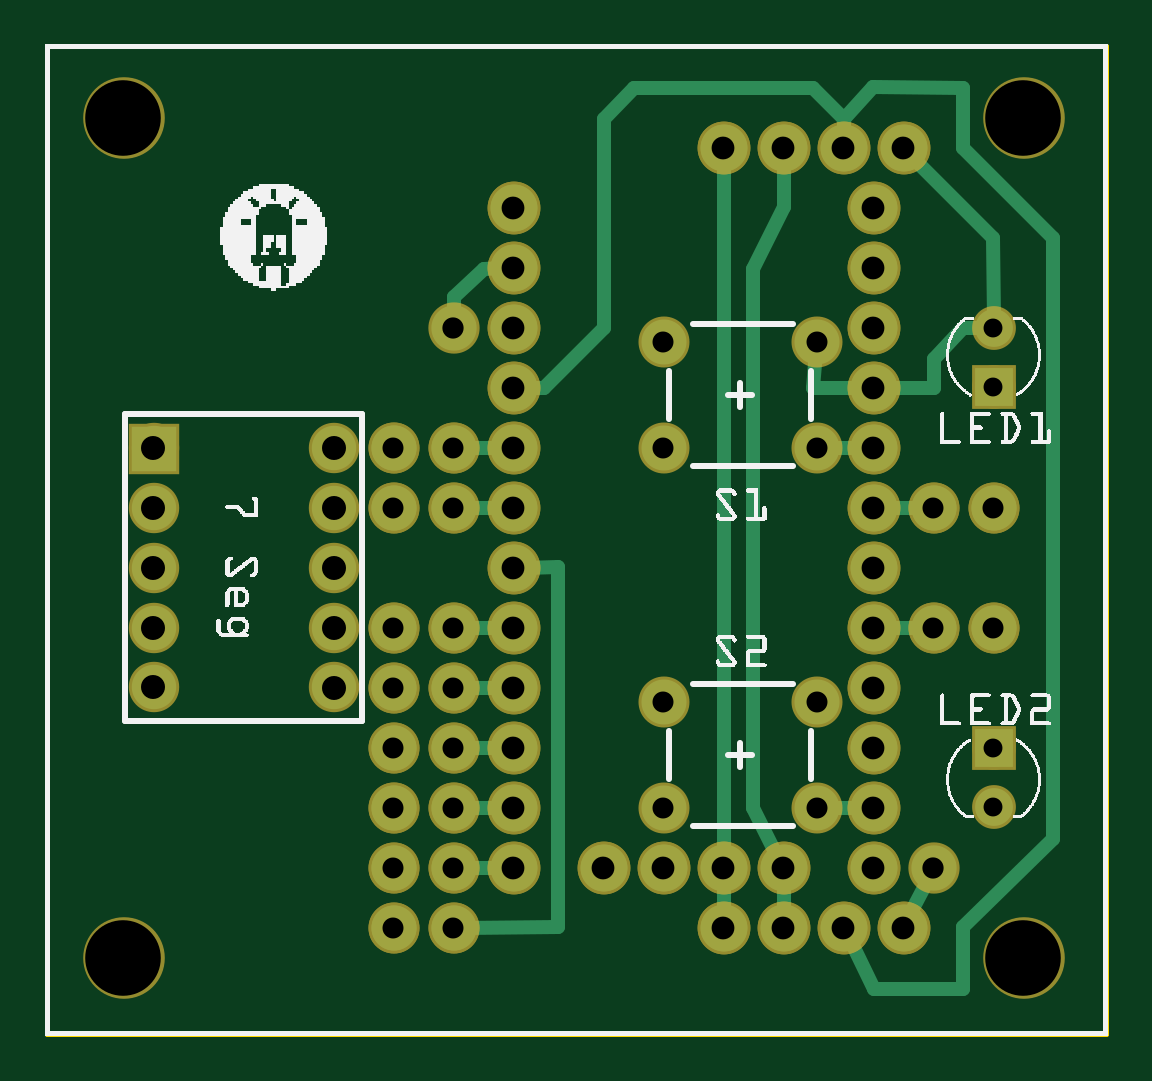
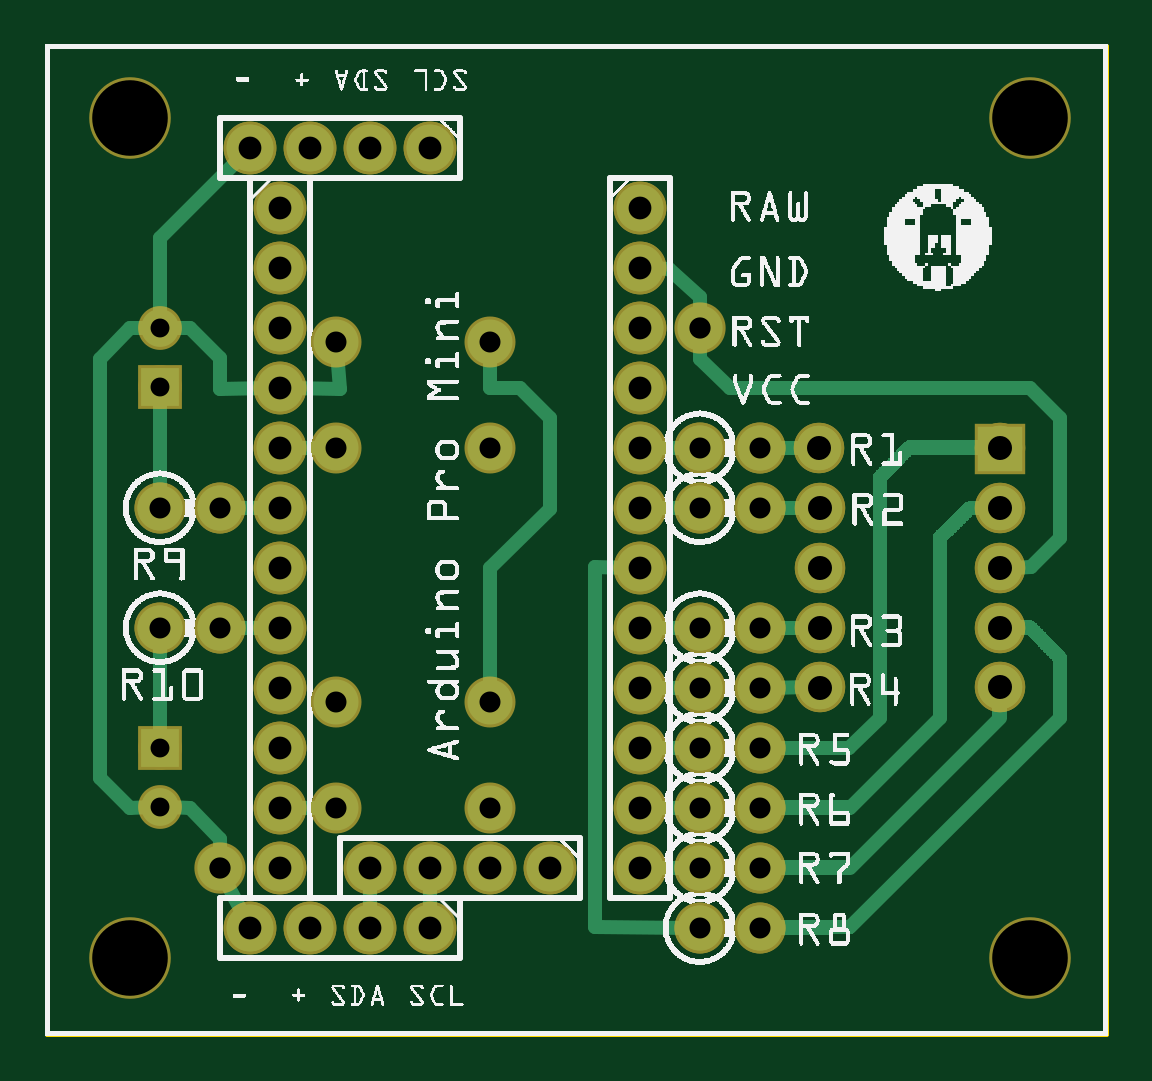
Circuit board: 8 layer files. Board 44.8 x 41.8 mm.
- outline: Painel com Pro Mini_contour.gm1 (395 bytes)
- bottom_copper: Painel com Pro Mini_copperBottom.gbl (15265 bytes)
- top_copper: Painel com Pro Mini_copperTop.gtl (4397 bytes)
- drill: Painel com Pro Mini_drill.txt (1562 bytes)
- bottom_mask: Painel com Pro Mini_maskBottom.gbs (2749 bytes)
- top_mask: Painel com Pro Mini_maskTop.gts (2609 bytes)
- bottom_silk: Painel com Pro Mini_silkBottom.gbo (313534 bytes)
- top_silk: Painel com Pro Mini_silkTop.gto (145665 bytes)

=== outline: Painel com Pro Mini_contour.gm1 ===
G04 MADE WITH FRITZING*
G04 WWW.FRITZING.ORG*
G04 DOUBLE SIDED*
G04 HOLES PLATED*
G04 CONTOUR ON CENTER OF CONTOUR VECTOR*
%ASAXBY*%
%FSLAX23Y23*%
%MOIN*%
%OFA0B0*%
%SFA1.0B1.0*%
%ADD10R,1.771650X1.653540*%
%ADD11C,0.008000*%
%ADD10C,0.008*%
%LNCONTOUR*%
G90*
G70*
G54D10*
G54D11*
X4Y1650D02*
X1768Y1650D01*
X1768Y4D01*
X4Y4D01*
X4Y1650D01*
D02*
G04 End of contour*
M02*
=== bottom_copper: Painel com Pro Mini_copperBottom.gbl (15265 bytes, source omitted) ===
=== top_copper: Painel com Pro Mini_copperTop.gtl ===
G04 MADE WITH FRITZING*
G04 WWW.FRITZING.ORG*
G04 DOUBLE SIDED*
G04 HOLES PLATED*
G04 CONTOUR ON CENTER OF CONTOUR VECTOR*
%ASAXBY*%
%FSLAX23Y23*%
%MOIN*%
%OFA0B0*%
%SFA1.0B1.0*%
%ADD10C,0.078000*%
%ADD11C,0.074000*%
%ADD12C,0.075000*%
%ADD13C,0.062992*%
%ADD14C,0.075433*%
%ADD15R,0.074000X0.074000*%
%ADD16R,0.062992X0.062992*%
%ADD17C,0.024000*%
%LNCOPPER1*%
G90*
G70*
G54D10*
X1381Y1380D03*
X1381Y1280D03*
X1381Y1180D03*
X1381Y1080D03*
X1381Y980D03*
X1381Y880D03*
X1381Y780D03*
X1381Y680D03*
X1381Y580D03*
X1381Y480D03*
X1381Y380D03*
X1381Y280D03*
X1381Y1380D03*
X1381Y1280D03*
X1381Y1180D03*
X1381Y1080D03*
X1381Y980D03*
X1381Y880D03*
X1381Y780D03*
X1381Y680D03*
X1381Y580D03*
X1381Y480D03*
X1381Y380D03*
X1381Y280D03*
X781Y1380D03*
X781Y1280D03*
X781Y1180D03*
X781Y1080D03*
X781Y980D03*
X781Y880D03*
X781Y780D03*
X781Y680D03*
X781Y580D03*
X781Y480D03*
X781Y380D03*
X781Y280D03*
X781Y1380D03*
X781Y1280D03*
X781Y1180D03*
X781Y1080D03*
X781Y980D03*
X781Y880D03*
X781Y780D03*
X781Y680D03*
X781Y580D03*
X781Y480D03*
X781Y380D03*
X781Y280D03*
G54D11*
X181Y980D03*
X181Y880D03*
X181Y780D03*
X181Y680D03*
X181Y581D03*
X481Y581D03*
X481Y680D03*
X481Y780D03*
X481Y880D03*
X482Y980D03*
G54D12*
X1581Y680D03*
X1481Y680D03*
X1581Y680D03*
X1481Y680D03*
X681Y180D03*
X581Y180D03*
X681Y180D03*
X581Y180D03*
X681Y280D03*
X581Y280D03*
X681Y280D03*
X581Y280D03*
X681Y380D03*
X581Y380D03*
X681Y380D03*
X581Y380D03*
X681Y480D03*
X581Y480D03*
X681Y480D03*
X581Y480D03*
X681Y580D03*
X581Y580D03*
X681Y580D03*
X581Y580D03*
X681Y680D03*
X581Y680D03*
X681Y680D03*
X581Y680D03*
X681Y880D03*
X581Y880D03*
X681Y880D03*
X581Y880D03*
X681Y980D03*
X581Y980D03*
X681Y980D03*
X581Y980D03*
G54D13*
X1581Y1081D03*
X1581Y1180D03*
X1581Y480D03*
X1581Y381D03*
G54D12*
X1287Y980D03*
X1031Y980D03*
X1287Y1157D03*
X1031Y1157D03*
X1287Y380D03*
X1031Y380D03*
X1287Y557D03*
X1031Y557D03*
X1581Y880D03*
X1481Y880D03*
X1581Y880D03*
X1481Y880D03*
G54D10*
X931Y280D03*
X1031Y280D03*
X1131Y280D03*
X1231Y280D03*
X931Y280D03*
X1031Y280D03*
X1131Y280D03*
X1231Y280D03*
X1131Y1480D03*
X1231Y1480D03*
X1331Y1480D03*
X1431Y1480D03*
X1131Y1480D03*
X1231Y1480D03*
X1331Y1480D03*
X1431Y1480D03*
X1131Y180D03*
X1231Y180D03*
X1331Y180D03*
X1431Y180D03*
X1131Y180D03*
X1231Y180D03*
X1331Y180D03*
X1431Y180D03*
G54D14*
X1481Y280D03*
X681Y1180D03*
G54D15*
X181Y979D03*
G54D16*
X1581Y1081D03*
X1581Y480D03*
G54D17*
X855Y181D02*
X698Y180D01*
D02*
X855Y781D02*
X855Y181D01*
D02*
X800Y780D02*
X855Y781D01*
D02*
X1280Y1080D02*
X1285Y1140D01*
D02*
X1362Y1080D02*
X1280Y1080D01*
D02*
X1362Y980D02*
X1304Y980D01*
D02*
X1481Y1080D02*
X1400Y1080D01*
D02*
X1481Y1129D02*
X1481Y1080D01*
D02*
X1530Y1180D02*
X1481Y1129D01*
D02*
X1565Y1180D02*
X1530Y1180D01*
D02*
X1400Y880D02*
X1463Y880D01*
D02*
X1400Y680D02*
X1463Y680D01*
D02*
X1304Y380D02*
X1362Y380D01*
D02*
X732Y1279D02*
X762Y1280D01*
D02*
X681Y1231D02*
X732Y1279D01*
D02*
X681Y1198D02*
X681Y1231D01*
D02*
X762Y980D02*
X698Y980D01*
D02*
X762Y880D02*
X698Y880D01*
D02*
X762Y680D02*
X698Y680D01*
D02*
X762Y580D02*
X698Y580D01*
D02*
X762Y480D02*
X698Y480D01*
D02*
X762Y380D02*
X698Y380D01*
D02*
X762Y280D02*
X698Y280D01*
D02*
X1131Y199D02*
X1131Y261D01*
D02*
X1231Y199D02*
X1231Y261D01*
D02*
X1530Y181D02*
X1530Y79D01*
D02*
X1530Y79D02*
X1381Y79D01*
D02*
X1381Y79D02*
X1331Y181D01*
D02*
X1331Y181D02*
X1332Y199D01*
D02*
X1473Y264D02*
X1439Y197D01*
D02*
X1331Y1529D02*
X1280Y1580D01*
D02*
X1280Y1580D02*
X981Y1580D01*
D02*
X1331Y1499D02*
X1331Y1529D01*
D02*
X981Y1580D02*
X931Y1529D01*
D02*
X831Y1080D02*
X800Y1080D01*
D02*
X931Y1180D02*
X831Y1080D01*
D02*
X931Y1529D02*
X931Y1180D01*
D02*
X1680Y1330D02*
X1680Y329D01*
D02*
X1680Y329D02*
X1530Y181D01*
D02*
X1530Y1480D02*
X1680Y1330D01*
D02*
X1530Y1580D02*
X1530Y1480D01*
D02*
X1380Y1581D02*
X1530Y1580D01*
D02*
X1331Y1529D02*
X1380Y1581D01*
D02*
X1331Y1499D02*
X1331Y1529D01*
D02*
X1580Y1330D02*
X1444Y1466D01*
D02*
X1581Y1196D02*
X1580Y1330D01*
D02*
X1180Y380D02*
X1222Y297D01*
D02*
X1180Y1279D02*
X1180Y380D01*
D02*
X1231Y1381D02*
X1180Y1279D01*
D02*
X1231Y1461D02*
X1231Y1381D01*
D02*
X1131Y299D02*
X1131Y1461D01*
G04 End of Copper1*
M02*
=== drill: Painel com Pro Mini_drill.txt ===
; NON-PLATED HOLES START AT T1
; THROUGH (PLATED) HOLES START AT T100
M48
INCH
T1C0.125984
T100C0.035433
T101C0.035000
T102C0.031497
T103C0.038000
T104C0.040000
%
T1
X001306Y001299
X001306Y015299
X016306Y001299
X016306Y015299
T100
X014806Y002799
X006806Y011799
T101
X010306Y005570
X006806Y001799
X014806Y006799
X012865Y003799
X015806Y006799
X015806Y008799
X012865Y009799
X006806Y005799
X010306Y011570
X012865Y011570
X006806Y008799
X012865Y005570
X014806Y008799
X006806Y009799
X005806Y009799
X005806Y001799
X005806Y004799
X005806Y006799
X005806Y008799
X005806Y005799
X006806Y006799
X010306Y009799
X005806Y003799
X010306Y003799
X006806Y002799
X006806Y003799
X006806Y004799
X005806Y002799
T102
X015806Y004799
X015806Y003814
X015806Y010814
X015806Y011799
T103
X007806Y003799
X007806Y005799
X013306Y001799
X013806Y011799
X013806Y004799
X007806Y004799
X013806Y007799
X007806Y013799
X007806Y002799
X011306Y002799
X013806Y010799
X013806Y006799
X013806Y012799
X007806Y008799
X012306Y002799
X007806Y010799
X012306Y001799
X014306Y001799
X007806Y011799
X011306Y001799
X013806Y005799
X007806Y007799
X007806Y006799
X007806Y012799
X013806Y009799
X012306Y014799
X010306Y002799
X007806Y009799
X013806Y002799
X013806Y008799
X009306Y002799
X013806Y013799
X013306Y014799
X014306Y014799
X013806Y003799
X011306Y014799
T104
X001806Y009799
X001806Y005810
X001806Y008799
X001806Y006799
X001806Y007799
X004811Y008797
X004811Y006797
X004811Y005808
X004811Y007797
X004815Y009801
T00
M30

=== bottom_mask: Painel com Pro Mini_maskBottom.gbs ===
G04 MADE WITH FRITZING*
G04 WWW.FRITZING.ORG*
G04 DOUBLE SIDED*
G04 HOLES PLATED*
G04 CONTOUR ON CENTER OF CONTOUR VECTOR*
%ASAXBY*%
%FSLAX23Y23*%
%MOIN*%
%OFA0B0*%
%SFA1.0B1.0*%
%ADD10C,0.088000*%
%ADD11C,0.084000*%
%ADD12C,0.085000*%
%ADD13C,0.072992*%
%ADD14C,0.135984*%
%ADD15C,0.085433*%
%ADD16R,0.084000X0.084000*%
%ADD17R,0.072992X0.072992*%
%LNMASK0*%
G90*
G70*
G54D10*
X1381Y1380D03*
X1381Y1280D03*
X1381Y1180D03*
X1381Y1080D03*
X1381Y980D03*
X1381Y880D03*
X1381Y780D03*
X1381Y680D03*
X1381Y580D03*
X1381Y480D03*
X1381Y380D03*
X1381Y280D03*
X1381Y1380D03*
X1381Y1280D03*
X1381Y1180D03*
X1381Y1080D03*
X1381Y980D03*
X1381Y880D03*
X1381Y780D03*
X1381Y680D03*
X1381Y580D03*
X1381Y480D03*
X1381Y380D03*
X1381Y280D03*
X781Y1380D03*
X781Y1280D03*
X781Y1180D03*
X781Y1080D03*
X781Y980D03*
X781Y880D03*
X781Y780D03*
X781Y680D03*
X781Y580D03*
X781Y480D03*
X781Y380D03*
X781Y280D03*
X781Y1380D03*
X781Y1280D03*
X781Y1180D03*
X781Y1080D03*
X781Y980D03*
X781Y880D03*
X781Y780D03*
X781Y680D03*
X781Y580D03*
X781Y480D03*
X781Y380D03*
X781Y280D03*
G54D11*
X181Y980D03*
X181Y880D03*
X181Y780D03*
X181Y680D03*
X181Y581D03*
X481Y581D03*
X481Y680D03*
X481Y780D03*
X481Y880D03*
X482Y980D03*
X181Y980D03*
X181Y880D03*
X181Y780D03*
X181Y680D03*
X181Y581D03*
X481Y581D03*
X481Y680D03*
X481Y780D03*
X481Y880D03*
X482Y980D03*
G54D12*
X1581Y680D03*
X1481Y680D03*
X1581Y680D03*
X1481Y680D03*
X681Y180D03*
X581Y180D03*
X681Y180D03*
X581Y180D03*
X681Y280D03*
X581Y280D03*
X681Y280D03*
X581Y280D03*
X681Y380D03*
X581Y380D03*
X681Y380D03*
X581Y380D03*
X681Y480D03*
X581Y480D03*
X681Y480D03*
X581Y480D03*
X681Y580D03*
X581Y580D03*
X681Y580D03*
X581Y580D03*
X681Y680D03*
X581Y680D03*
X681Y680D03*
X581Y680D03*
X681Y880D03*
X581Y880D03*
X681Y880D03*
X581Y880D03*
X681Y980D03*
X581Y980D03*
X681Y980D03*
X581Y980D03*
G54D13*
X1581Y1081D03*
X1581Y1180D03*
X1581Y480D03*
X1581Y381D03*
G54D12*
X1287Y980D03*
X1031Y980D03*
X1287Y1157D03*
X1031Y1157D03*
X1287Y380D03*
X1031Y380D03*
X1287Y557D03*
X1031Y557D03*
X1581Y880D03*
X1481Y880D03*
X1581Y880D03*
X1481Y880D03*
G54D10*
X931Y280D03*
X1031Y280D03*
X1131Y280D03*
X1231Y280D03*
X931Y280D03*
X1031Y280D03*
X1131Y280D03*
X1231Y280D03*
X1131Y1480D03*
X1231Y1480D03*
X1331Y1480D03*
X1431Y1480D03*
X1131Y1480D03*
X1231Y1480D03*
X1331Y1480D03*
X1431Y1480D03*
X1131Y180D03*
X1231Y180D03*
X1331Y180D03*
X1431Y180D03*
X1131Y180D03*
X1231Y180D03*
X1331Y180D03*
X1431Y180D03*
G54D14*
X1631Y1530D03*
X131Y130D03*
X131Y1530D03*
X1631Y130D03*
G54D15*
X1481Y280D03*
X681Y1180D03*
G54D16*
X181Y979D03*
G54D17*
X1581Y1081D03*
X1581Y480D03*
G04 End of Mask0*
M02*
=== top_mask: Painel com Pro Mini_maskTop.gts ===
G04 MADE WITH FRITZING*
G04 WWW.FRITZING.ORG*
G04 DOUBLE SIDED*
G04 HOLES PLATED*
G04 CONTOUR ON CENTER OF CONTOUR VECTOR*
%ASAXBY*%
%FSLAX23Y23*%
%MOIN*%
%OFA0B0*%
%SFA1.0B1.0*%
%ADD10C,0.088000*%
%ADD11C,0.084000*%
%ADD12C,0.085000*%
%ADD13C,0.072992*%
%ADD14C,0.135984*%
%ADD15C,0.085433*%
%ADD16R,0.084000X0.084000*%
%ADD17R,0.072992X0.072992*%
%LNMASK1*%
G90*
G70*
G54D10*
X1381Y1380D03*
X1381Y1280D03*
X1381Y1180D03*
X1381Y1080D03*
X1381Y980D03*
X1381Y880D03*
X1381Y780D03*
X1381Y680D03*
X1381Y580D03*
X1381Y480D03*
X1381Y380D03*
X1381Y280D03*
X1381Y1380D03*
X1381Y1280D03*
X1381Y1180D03*
X1381Y1080D03*
X1381Y980D03*
X1381Y880D03*
X1381Y780D03*
X1381Y680D03*
X1381Y580D03*
X1381Y480D03*
X1381Y380D03*
X1381Y280D03*
X781Y1380D03*
X781Y1280D03*
X781Y1180D03*
X781Y1080D03*
X781Y980D03*
X781Y880D03*
X781Y780D03*
X781Y680D03*
X781Y580D03*
X781Y480D03*
X781Y380D03*
X781Y280D03*
X781Y1380D03*
X781Y1280D03*
X781Y1180D03*
X781Y1080D03*
X781Y980D03*
X781Y880D03*
X781Y780D03*
X781Y680D03*
X781Y580D03*
X781Y480D03*
X781Y380D03*
X781Y280D03*
G54D11*
X181Y980D03*
X181Y880D03*
X181Y780D03*
X181Y680D03*
X181Y581D03*
X481Y581D03*
X481Y680D03*
X481Y780D03*
X481Y880D03*
X482Y980D03*
G54D12*
X1581Y680D03*
X1481Y680D03*
X1581Y680D03*
X1481Y680D03*
X681Y180D03*
X581Y180D03*
X681Y180D03*
X581Y180D03*
X681Y280D03*
X581Y280D03*
X681Y280D03*
X581Y280D03*
X681Y380D03*
X581Y380D03*
X681Y380D03*
X581Y380D03*
X681Y480D03*
X581Y480D03*
X681Y480D03*
X581Y480D03*
X681Y580D03*
X581Y580D03*
X681Y580D03*
X581Y580D03*
X681Y680D03*
X581Y680D03*
X681Y680D03*
X581Y680D03*
X681Y880D03*
X581Y880D03*
X681Y880D03*
X581Y880D03*
X681Y980D03*
X581Y980D03*
X681Y980D03*
X581Y980D03*
G54D13*
X1581Y1081D03*
X1581Y1180D03*
X1581Y480D03*
X1581Y381D03*
G54D12*
X1287Y980D03*
X1031Y980D03*
X1287Y1157D03*
X1031Y1157D03*
X1287Y380D03*
X1031Y380D03*
X1287Y557D03*
X1031Y557D03*
X1581Y880D03*
X1481Y880D03*
X1581Y880D03*
X1481Y880D03*
G54D10*
X931Y280D03*
X1031Y280D03*
X1131Y280D03*
X1231Y280D03*
X931Y280D03*
X1031Y280D03*
X1131Y280D03*
X1231Y280D03*
X1131Y1480D03*
X1231Y1480D03*
X1331Y1480D03*
X1431Y1480D03*
X1131Y1480D03*
X1231Y1480D03*
X1331Y1480D03*
X1431Y1480D03*
X1131Y180D03*
X1231Y180D03*
X1331Y180D03*
X1431Y180D03*
X1131Y180D03*
X1231Y180D03*
X1331Y180D03*
X1431Y180D03*
G54D14*
X1631Y1530D03*
X131Y130D03*
X131Y1530D03*
X1631Y130D03*
G54D15*
X1481Y280D03*
X681Y1180D03*
G54D16*
X181Y979D03*
G54D17*
X1581Y1081D03*
X1581Y480D03*
G04 End of Mask1*
M02*
=== bottom_silk: Painel com Pro Mini_silkBottom.gbo (313534 bytes, source omitted) ===
=== top_silk: Painel com Pro Mini_silkTop.gto (145665 bytes, source omitted) ===
